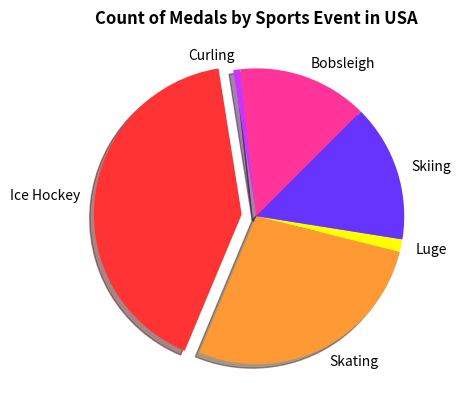

Python code for this plot:
import matplotlib.pyplot as plt

values = [93, 5, 269, 179, 9, 98]
colors = ['#ff3399', '#cc33ff', '#ff3333', '#ff9933', '#ffff00','#6633ff']
labels = ["Bobsleigh", "Curling", "Ice Hockey", "Skating", "Luge", "Skiing"]

explode = (0, 0, 0.1, 0, 0, 0)

plt.pie(values, labels=labels, startangle=45, counterclock = True, colors=colors, explode=explode, shadow = True)


plt.title("Count of Medals by Sports Event in USA", fontweight= 'bold')

plt.show()
